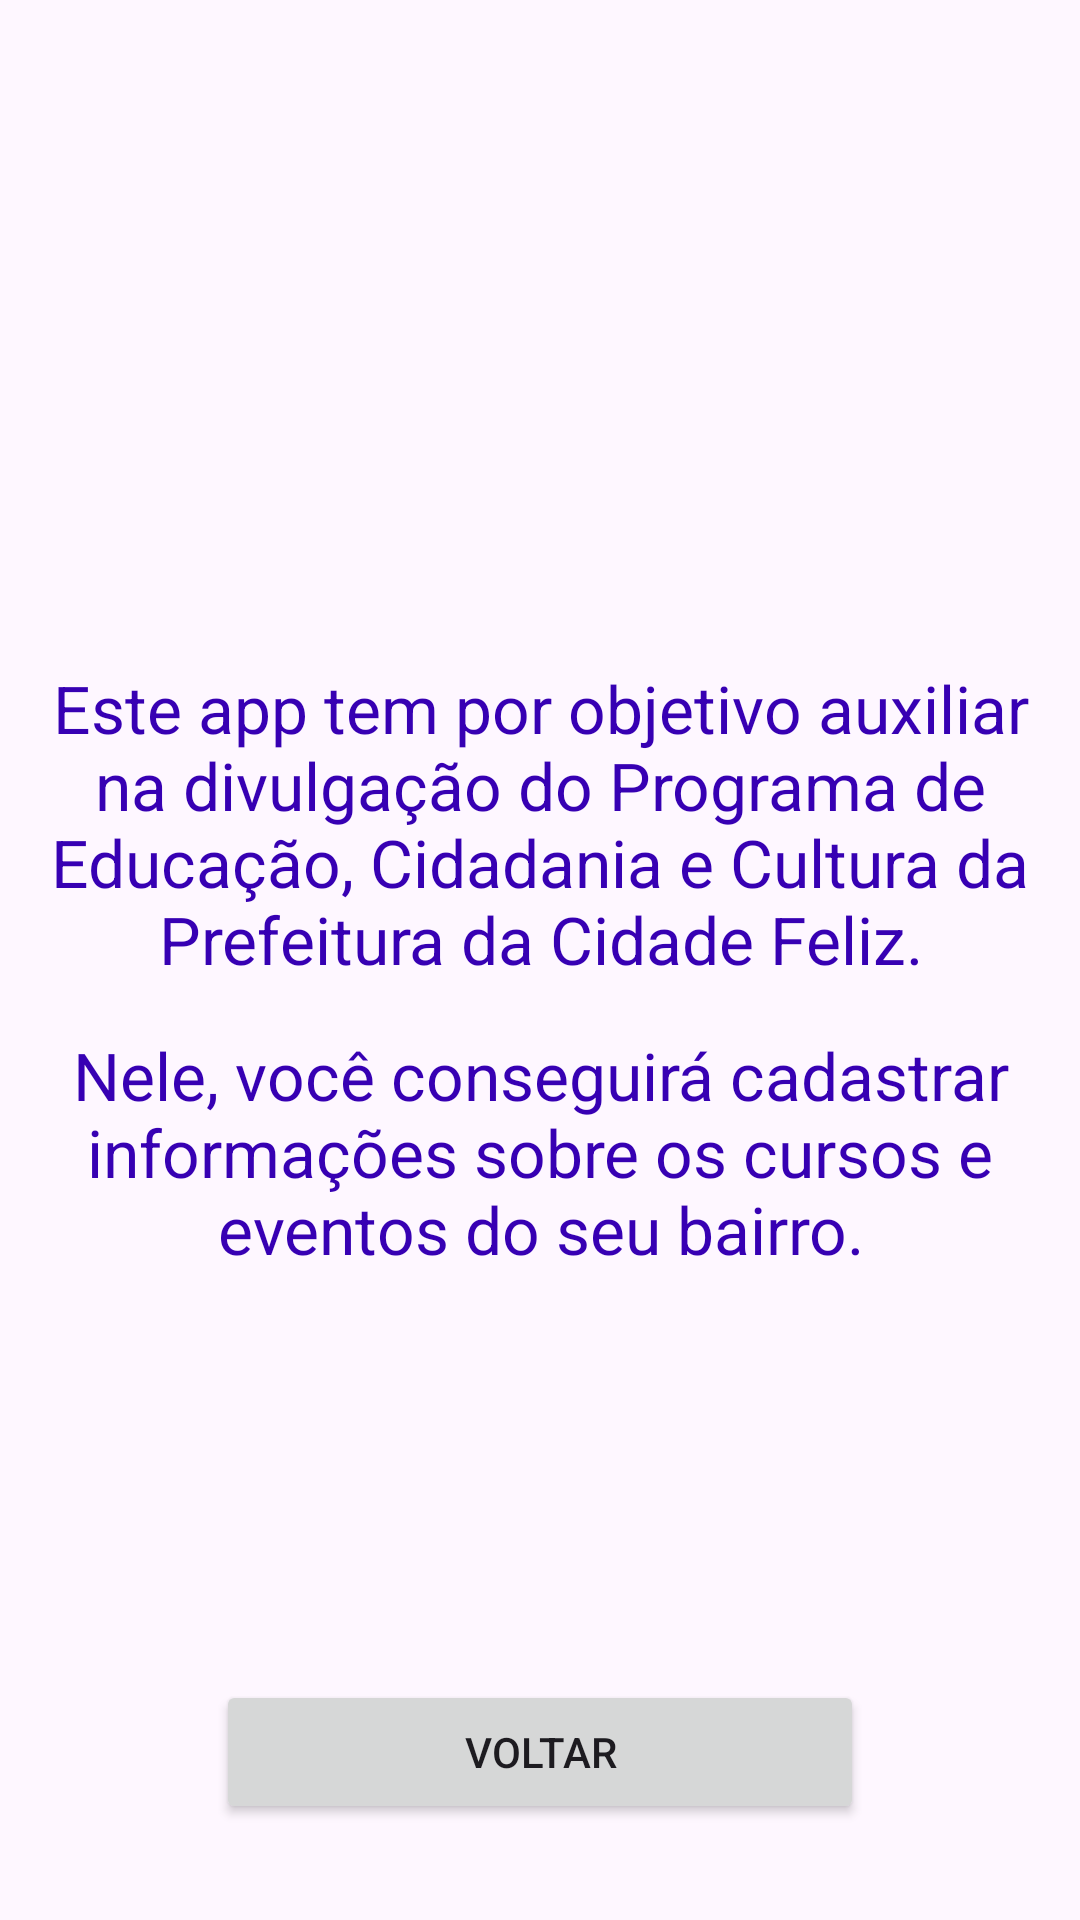

Write the Android layout XML for this screen, with the resource values it uses.
<!-- AndroidManifest.xml: application theme Theme.Material3.Light -->
<!-- res/layout/activity_sobre_o_projeto.xml -->
<?xml version="1.0" encoding="utf-8"?>
<androidx.constraintlayout.widget.ConstraintLayout xmlns:android="http://schemas.android.com/apk/res/android"
    xmlns:app="http://schemas.android.com/apk/res-auto"
    xmlns:tools="http://schemas.android.com/tools"
    android:layout_width="match_parent"
    android:layout_height="match_parent"
    tools:context=".controller.SobreProjetoActivity">

    <TextView
        android:id="@+id/textViewSobreOProjeto"
        android:layout_width="wrap_content"
        android:layout_height="wrap_content"
        android:layout_marginTop="32dp"
        android:textAppearance="@style/TextAppearance.AppCompat.Display1"
        android:textColor="@color/design_default_color_primary_dark"
        android:textStyle="bold"
        app:layout_constraintEnd_toEndOf="parent"
        app:layout_constraintStart_toStartOf="parent"
        app:layout_constraintTop_toTopOf="parent"
        tools:text="@string/sobre_o_projeto" />

    <ImageView
        android:id="@+id/imageView"
        android:layout_width="wrap_content"
        android:layout_height="wrap_content"
        android:layout_marginTop="8dp"
        android:contentDescription="@string/banner_educa_cidadao"
        app:layout_constraintEnd_toEndOf="parent"
        app:layout_constraintStart_toStartOf="parent"
        app:layout_constraintTop_toBottomOf="@+id/textViewSobreOProjeto"
        app:srcCompat="@drawable/banner_ec" />

    <TextView
        android:id="@+id/textViewDescricao1"
        android:layout_width="wrap_content"
        android:layout_height="wrap_content"
        android:layout_marginTop="144dp"
        android:text="@string/descricao_1"
        android:textAlignment="center"
        android:textAppearance="@style/TextAppearance.AppCompat.Large"
        android:textColor="@color/design_default_color_primary_dark"
        app:layout_constraintEnd_toEndOf="parent"
        app:layout_constraintStart_toStartOf="parent"
        app:layout_constraintTop_toBottomOf="@+id/textViewSobreOProjeto" />

    <TextView
        android:id="@+id/textViewDescricao2"
        android:layout_width="wrap_content"
        android:layout_height="wrap_content"
        android:layout_marginTop="16dp"
        android:text="@string/descricao_2"
        android:textAlignment="center"
        android:textAppearance="@style/TextAppearance.AppCompat.Large"
        android:textColor="@color/design_default_color_primary_dark"
        app:layout_constraintEnd_toEndOf="parent"
        app:layout_constraintStart_toStartOf="parent"
        app:layout_constraintTop_toBottomOf="@+id/textViewDescricao1" />

    <Button
        android:id="@+id/buttonVoltarProjeto"
        android:layout_width="216dp"
        android:layout_height="48dp"
        android:layout_marginBottom="32dp"
        android:onClick="voltarButtonOnClick"
        android:text="@string/voltar"
        app:layout_constraintBottom_toBottomOf="parent"
        app:layout_constraintEnd_toEndOf="parent"
        app:layout_constraintStart_toStartOf="parent" />

</androidx.constraintlayout.widget.ConstraintLayout>
<!-- resources referenced by this layout -->
<resources>
  <string name="banner_educa_cidadao">Banner Educa Cidadão</string>
  <string name="descricao_1">Este app tem por objetivo auxiliar na divulgação do Programa de Educação, Cidadania e Cultura da Prefeitura da Cidade Feliz.</string>
  <string name="descricao_2">Nele, você conseguirá cadastrar informações sobre os cursos e eventos do seu bairro.</string>
  <string name="sobre_o_projeto">Sobre o projeto</string>
  <string name="voltar">Voltar</string>
</resources>
